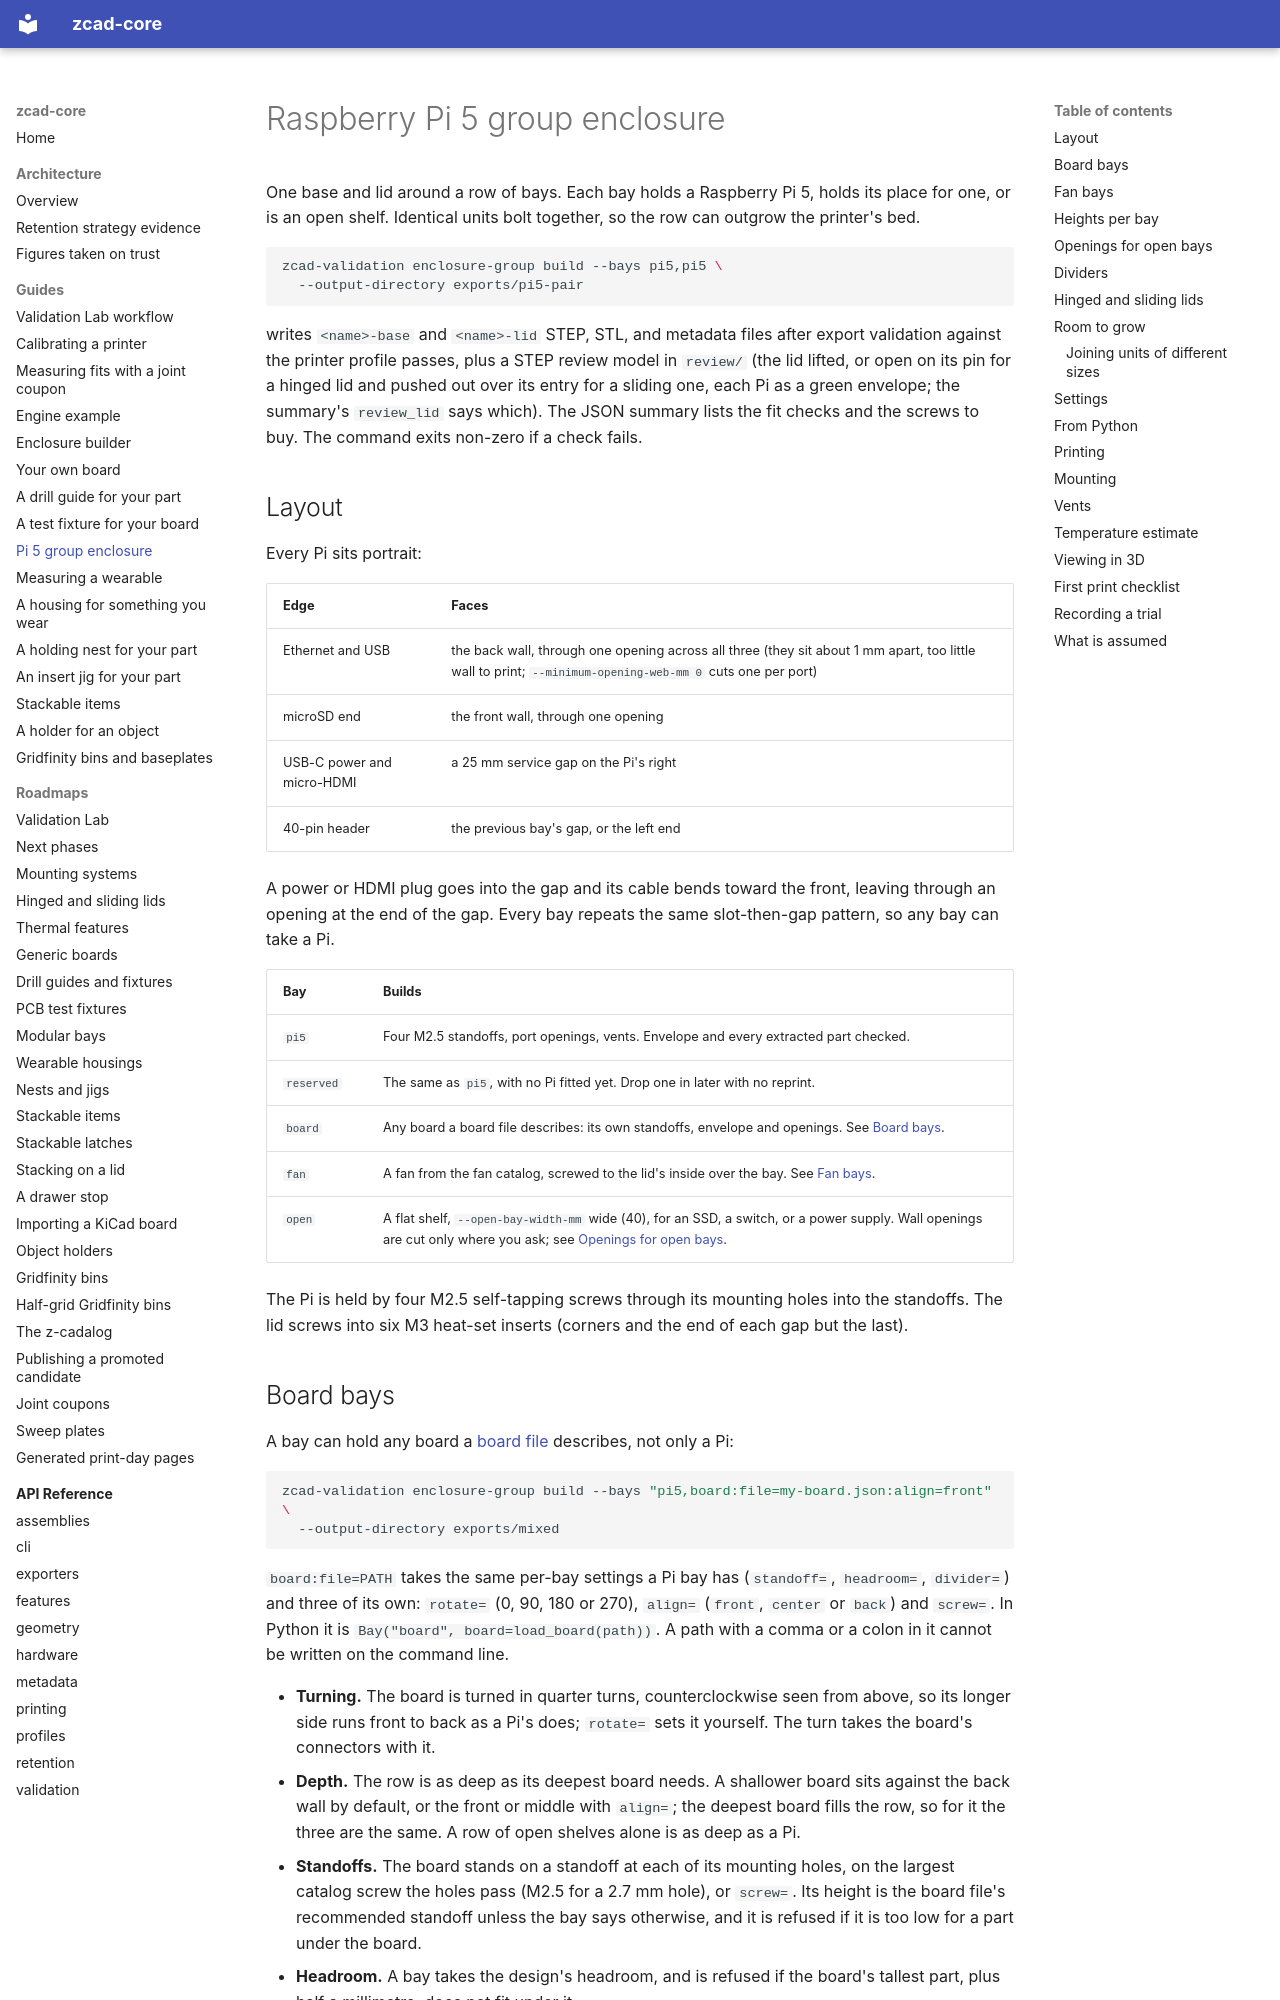

repository: zacharymplace/zcad-core · page: guides/pi5-group-enclosure/index.html · generator: mkdocs

# Raspberry Pi 5 group enclosure

One base and lid around a row of bays. Each bay holds a Raspberry Pi 5, holds
its place for one, or is an open shelf. Identical units bolt together, so the
row can outgrow the printer's bed.

```bash
zcad-validation enclosure-group build --bays pi5,pi5 \
  --output-directory exports/pi5-pair
```

writes `<name>-base` and `<name>-lid` STEP, STL, and metadata files after
export validation against the printer profile passes, plus a STEP review
model in `review/` (the lid lifted, or open on its pin for a hinged lid and
pushed out over its entry for a sliding one, each Pi as a green envelope; the
summary's `review_lid` says which). The JSON
summary lists the fit checks and the screws to buy. The command exits
non-zero if a check fails.

## Layout

Every Pi sits portrait:

| Edge | Faces |
| --- | --- |
| Ethernet and USB | the back wall, through one opening across all three (they sit about 1 mm apart, too little wall to print; `--minimum-opening-web-mm 0` cuts one per port) |
| microSD end | the front wall, through one opening |
| USB-C power and micro-HDMI | a 25 mm service gap on the Pi's right |
| 40-pin header | the previous bay's gap, or the left end |

A power or HDMI plug goes into the gap and its cable bends toward the front,
leaving through an opening at the end of the gap. Every bay repeats the same
slot-then-gap pattern, so any bay can take a Pi.

| Bay | Builds |
| --- | --- |
| `pi5` | Four M2.5 standoffs, port openings, vents. Envelope and every extracted part checked. |
| `reserved` | The same as `pi5`, with no Pi fitted yet. Drop one in later with no reprint. |
| `board` | Any board a board file describes: its own standoffs, envelope and openings. See [Board bays](#board-bays). |
| `fan` | A fan from the fan catalog, screwed to the lid's inside over the bay. See [Fan bays](#fan-bays). |
| `open` | A flat shelf, `--open-bay-width-mm` wide (40), for an SSD, a switch, or a power supply. Wall openings are cut only where you ask; see [Openings for open bays](#openings-for-open-bays). |

The Pi is held by four M2.5 self-tapping screws through its mounting holes
into the standoffs. The lid screws into six M3 heat-set inserts (corners and
the end of each gap but the last).
